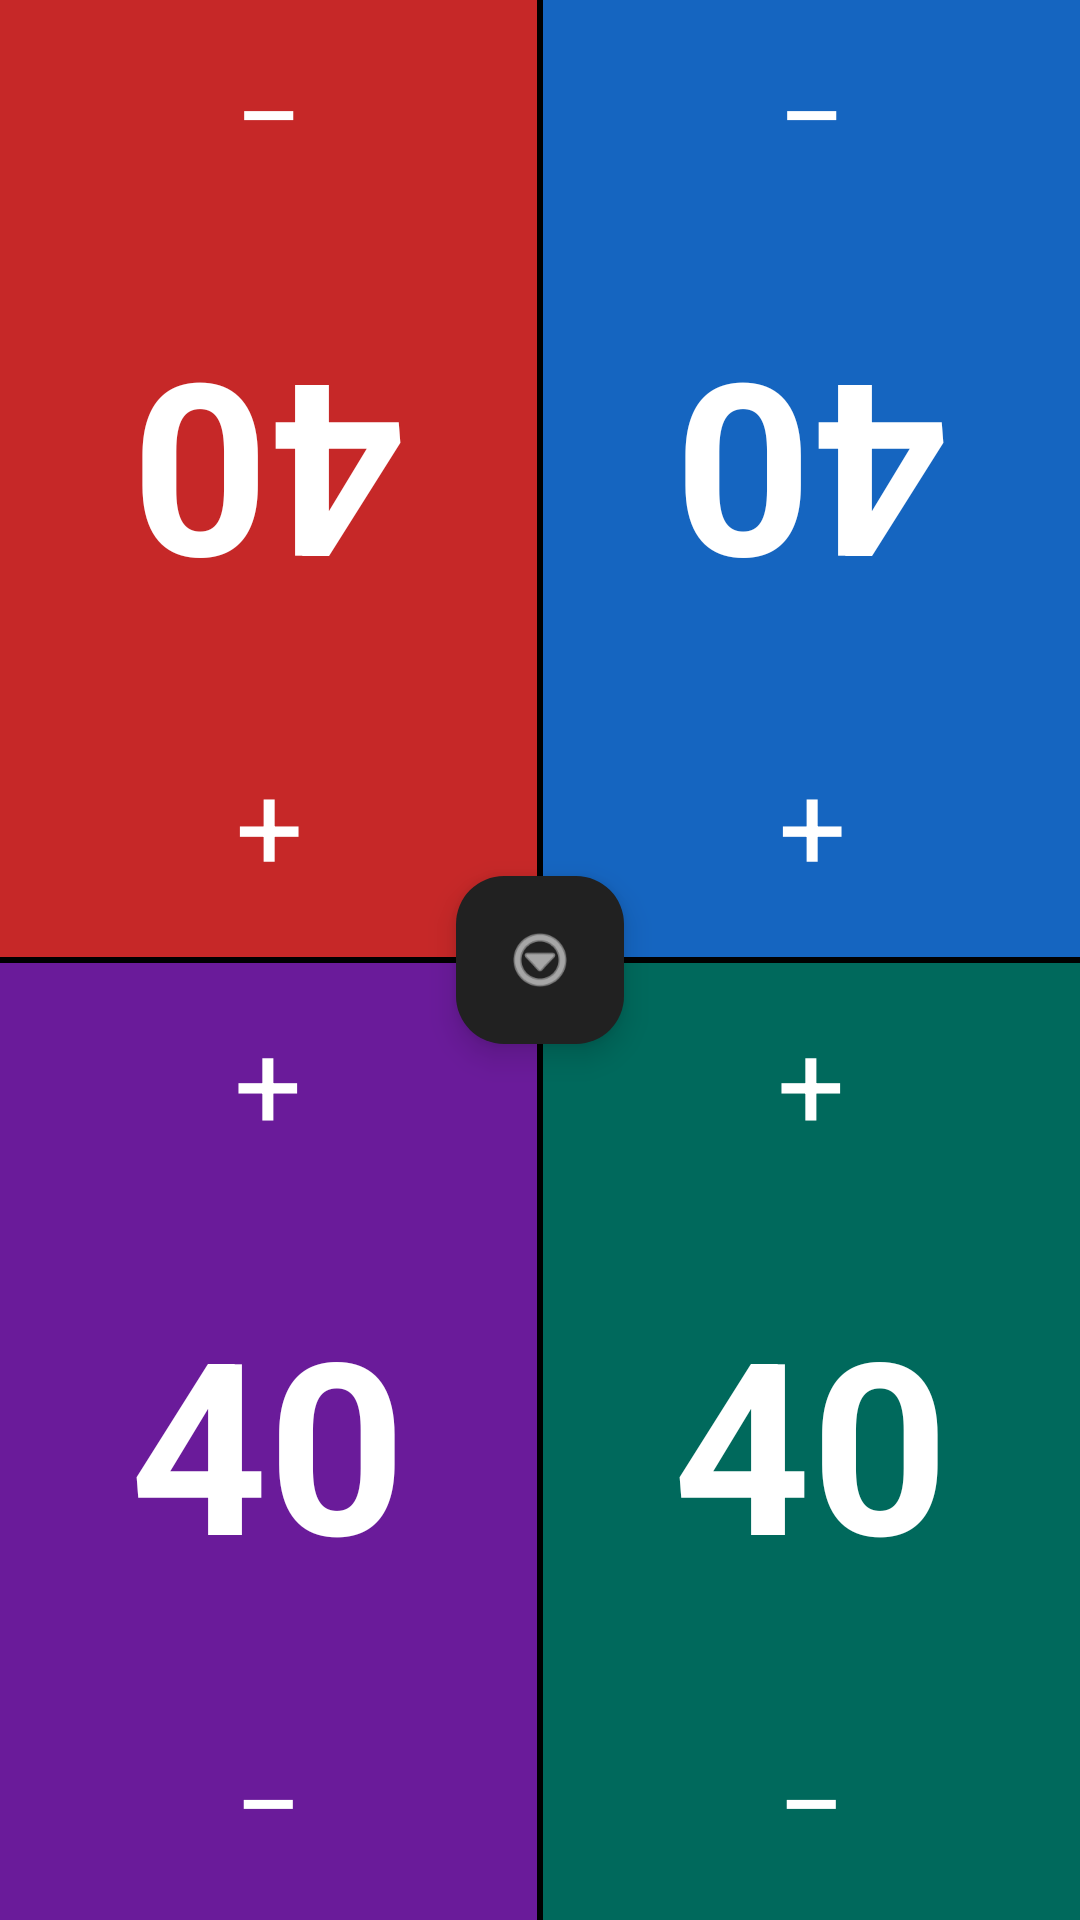

This screen was rendered from an Android layout file. Write that file and the resources it references.
<!-- AndroidManifest.xml: application theme Theme.ManaForge -->
<!-- res/layout/fragment_life_counter.xml -->
<?xml version="1.0" encoding="utf-8"?>
<FrameLayout
    xmlns:android="http://schemas.android.com/apk/res/android"
    xmlns:app="http://schemas.android.com/apk/res-auto"
    android:layout_width="match_parent"
    android:layout_height="match_parent"
    android:background="#000000">

    <LinearLayout
        android:layout_width="match_parent"
        android:layout_height="match_parent"
        android:orientation="vertical">

        
        <LinearLayout
            android:id="@+id/topRow"
            android:layout_width="match_parent"
            android:layout_height="0dp"
            android:layout_weight="1"
            android:orientation="horizontal">

            
            <FrameLayout
                android:id="@+id/panel1"
                android:layout_width="0dp"
                android:layout_height="match_parent"
                android:layout_weight="1"
                android:layout_marginEnd="1dp"
                android:layout_marginBottom="1dp"
                android:background="#C62828">

                <LinearLayout
                    android:layout_width="match_parent"
                    android:layout_height="match_parent"
                    android:orientation="vertical"
                    android:rotation="180">

                    <TextView
                        android:id="@+id/btnPlus1"
                        android:layout_width="match_parent"
                        android:layout_height="0dp"
                        android:layout_weight="1"
                        android:text="+"
                        android:textSize="40sp"
                        android:textColor="#FFFFFF"
                        android:gravity="center"
                        android:clickable="true"
                        android:focusable="true" />

                    <TextView
                        android:id="@+id/tvLife1"
                        android:layout_width="match_parent"
                        android:layout_height="0dp"
                        android:layout_weight="2"
                        android:text="40"
                        android:textSize="80sp"
                        android:textColor="#FFFFFF"
                        android:textStyle="bold"
                        android:gravity="center" />

                    <TextView
                        android:id="@+id/btnMinus1"
                        android:layout_width="match_parent"
                        android:layout_height="0dp"
                        android:layout_weight="1"
                        android:text="−"
                        android:textSize="40sp"
                        android:textColor="#FFFFFF"
                        android:gravity="center"
                        android:clickable="true"
                        android:focusable="true" />

                </LinearLayout>
            </FrameLayout>

            
            <FrameLayout
                android:id="@+id/panel2"
                android:layout_width="0dp"
                android:layout_height="match_parent"
                android:layout_weight="1"
                android:layout_marginStart="1dp"
                android:layout_marginBottom="1dp"
                android:background="#1565C0">

                <LinearLayout
                    android:layout_width="match_parent"
                    android:layout_height="match_parent"
                    android:orientation="vertical"
                    android:rotation="180">

                    <TextView
                        android:id="@+id/btnPlus2"
                        android:layout_width="match_parent"
                        android:layout_height="0dp"
                        android:layout_weight="1"
                        android:text="+"
                        android:textSize="40sp"
                        android:textColor="#FFFFFF"
                        android:gravity="center"
                        android:clickable="true"
                        android:focusable="true" />

                    <TextView
                        android:id="@+id/tvLife2"
                        android:layout_width="match_parent"
                        android:layout_height="0dp"
                        android:layout_weight="2"
                        android:text="40"
                        android:textSize="80sp"
                        android:textColor="#FFFFFF"
                        android:textStyle="bold"
                        android:gravity="center" />

                    <TextView
                        android:id="@+id/btnMinus2"
                        android:layout_width="match_parent"
                        android:layout_height="0dp"
                        android:layout_weight="1"
                        android:text="−"
                        android:textSize="40sp"
                        android:textColor="#FFFFFF"
                        android:gravity="center"
                        android:clickable="true"
                        android:focusable="true" />

                </LinearLayout>
            </FrameLayout>

        </LinearLayout>

        
        <LinearLayout
            android:id="@+id/bottomRow"
            android:layout_width="match_parent"
            android:layout_height="0dp"
            android:layout_weight="1"
            android:orientation="horizontal">

            
            <FrameLayout
                android:id="@+id/panel3"
                android:layout_width="0dp"
                android:layout_height="match_parent"
                android:layout_weight="1"
                android:layout_marginEnd="1dp"
                android:layout_marginTop="1dp"
                android:background="#6A1B9A">

                <LinearLayout
                    android:layout_width="match_parent"
                    android:layout_height="match_parent"
                    android:orientation="vertical">

                    <TextView
                        android:id="@+id/btnPlus3"
                        android:layout_width="match_parent"
                        android:layout_height="0dp"
                        android:layout_weight="1"
                        android:text="+"
                        android:textSize="40sp"
                        android:textColor="#FFFFFF"
                        android:gravity="center"
                        android:clickable="true"
                        android:focusable="true" />

                    <TextView
                        android:id="@+id/tvLife3"
                        android:layout_width="match_parent"
                        android:layout_height="0dp"
                        android:layout_weight="2"
                        android:text="40"
                        android:textSize="80sp"
                        android:textColor="#FFFFFF"
                        android:textStyle="bold"
                        android:gravity="center" />

                    <TextView
                        android:id="@+id/btnMinus3"
                        android:layout_width="match_parent"
                        android:layout_height="0dp"
                        android:layout_weight="1"
                        android:text="−"
                        android:textSize="40sp"
                        android:textColor="#FFFFFF"
                        android:gravity="center"
                        android:clickable="true"
                        android:focusable="true" />

                </LinearLayout>
            </FrameLayout>

            
            <FrameLayout
                android:id="@+id/panel4"
                android:layout_width="0dp"
                android:layout_height="match_parent"
                android:layout_weight="1"
                android:layout_marginStart="1dp"
                android:layout_marginTop="1dp"
                android:background="#00695C">

                <LinearLayout
                    android:layout_width="match_parent"
                    android:layout_height="match_parent"
                    android:orientation="vertical">

                    <TextView
                        android:id="@+id/btnPlus4"
                        android:layout_width="match_parent"
                        android:layout_height="0dp"
                        android:layout_weight="1"
                        android:text="+"
                        android:textSize="40sp"
                        android:textColor="#FFFFFF"
                        android:gravity="center"
                        android:clickable="true"
                        android:focusable="true" />

                    <TextView
                        android:id="@+id/tvLife4"
                        android:layout_width="match_parent"
                        android:layout_height="0dp"
                        android:layout_weight="2"
                        android:text="40"
                        android:textSize="80sp"
                        android:textColor="#FFFFFF"
                        android:textStyle="bold"
                        android:gravity="center" />

                    <TextView
                        android:id="@+id/btnMinus4"
                        android:layout_width="match_parent"
                        android:layout_height="0dp"
                        android:layout_weight="1"
                        android:text="−"
                        android:textSize="40sp"
                        android:textColor="#FFFFFF"
                        android:gravity="center"
                        android:clickable="true"
                        android:focusable="true" />

                </LinearLayout>
            </FrameLayout>

        </LinearLayout>
    </LinearLayout>

    
    <com.google.android.material.floatingactionbutton.FloatingActionButton
        android:id="@+id/fabMenu"
        android:layout_width="wrap_content"
        android:layout_height="wrap_content"
        android:layout_gravity="center"
        android:backgroundTint="#212121"
        app:tint="#FFFFFF"
        app:srcCompat="@android:drawable/ic_menu_more"
        app:fabSize="mini"
        app:elevation="6dp" />

</FrameLayout>
<!-- resources referenced by this layout -->
<resources>
  <style name="Theme.ManaForge" parent="Theme.Material3.DayNight.NoActionBar">
          <item name="colorPrimary">@color/manaforge_primary</item>
          <item name="colorPrimaryVariant">@color/manaforge_primary_variant</item>
          <item name="colorSecondary">@color/manaforge_secondary</item>
          <item name="colorSurface">@color/surface</item>
          <item name="android:colorBackground">@color/background</item>
      </style>
  <color name="manaforge_primary">#6200EE</color>
  <color name="manaforge_primary_variant">#3700B3</color>
  <color name="manaforge_secondary">#03DAC6</color>
  <color name="surface">#FFFFFF</color>
  <color name="background">#F5F5F5</color>
</resources>
